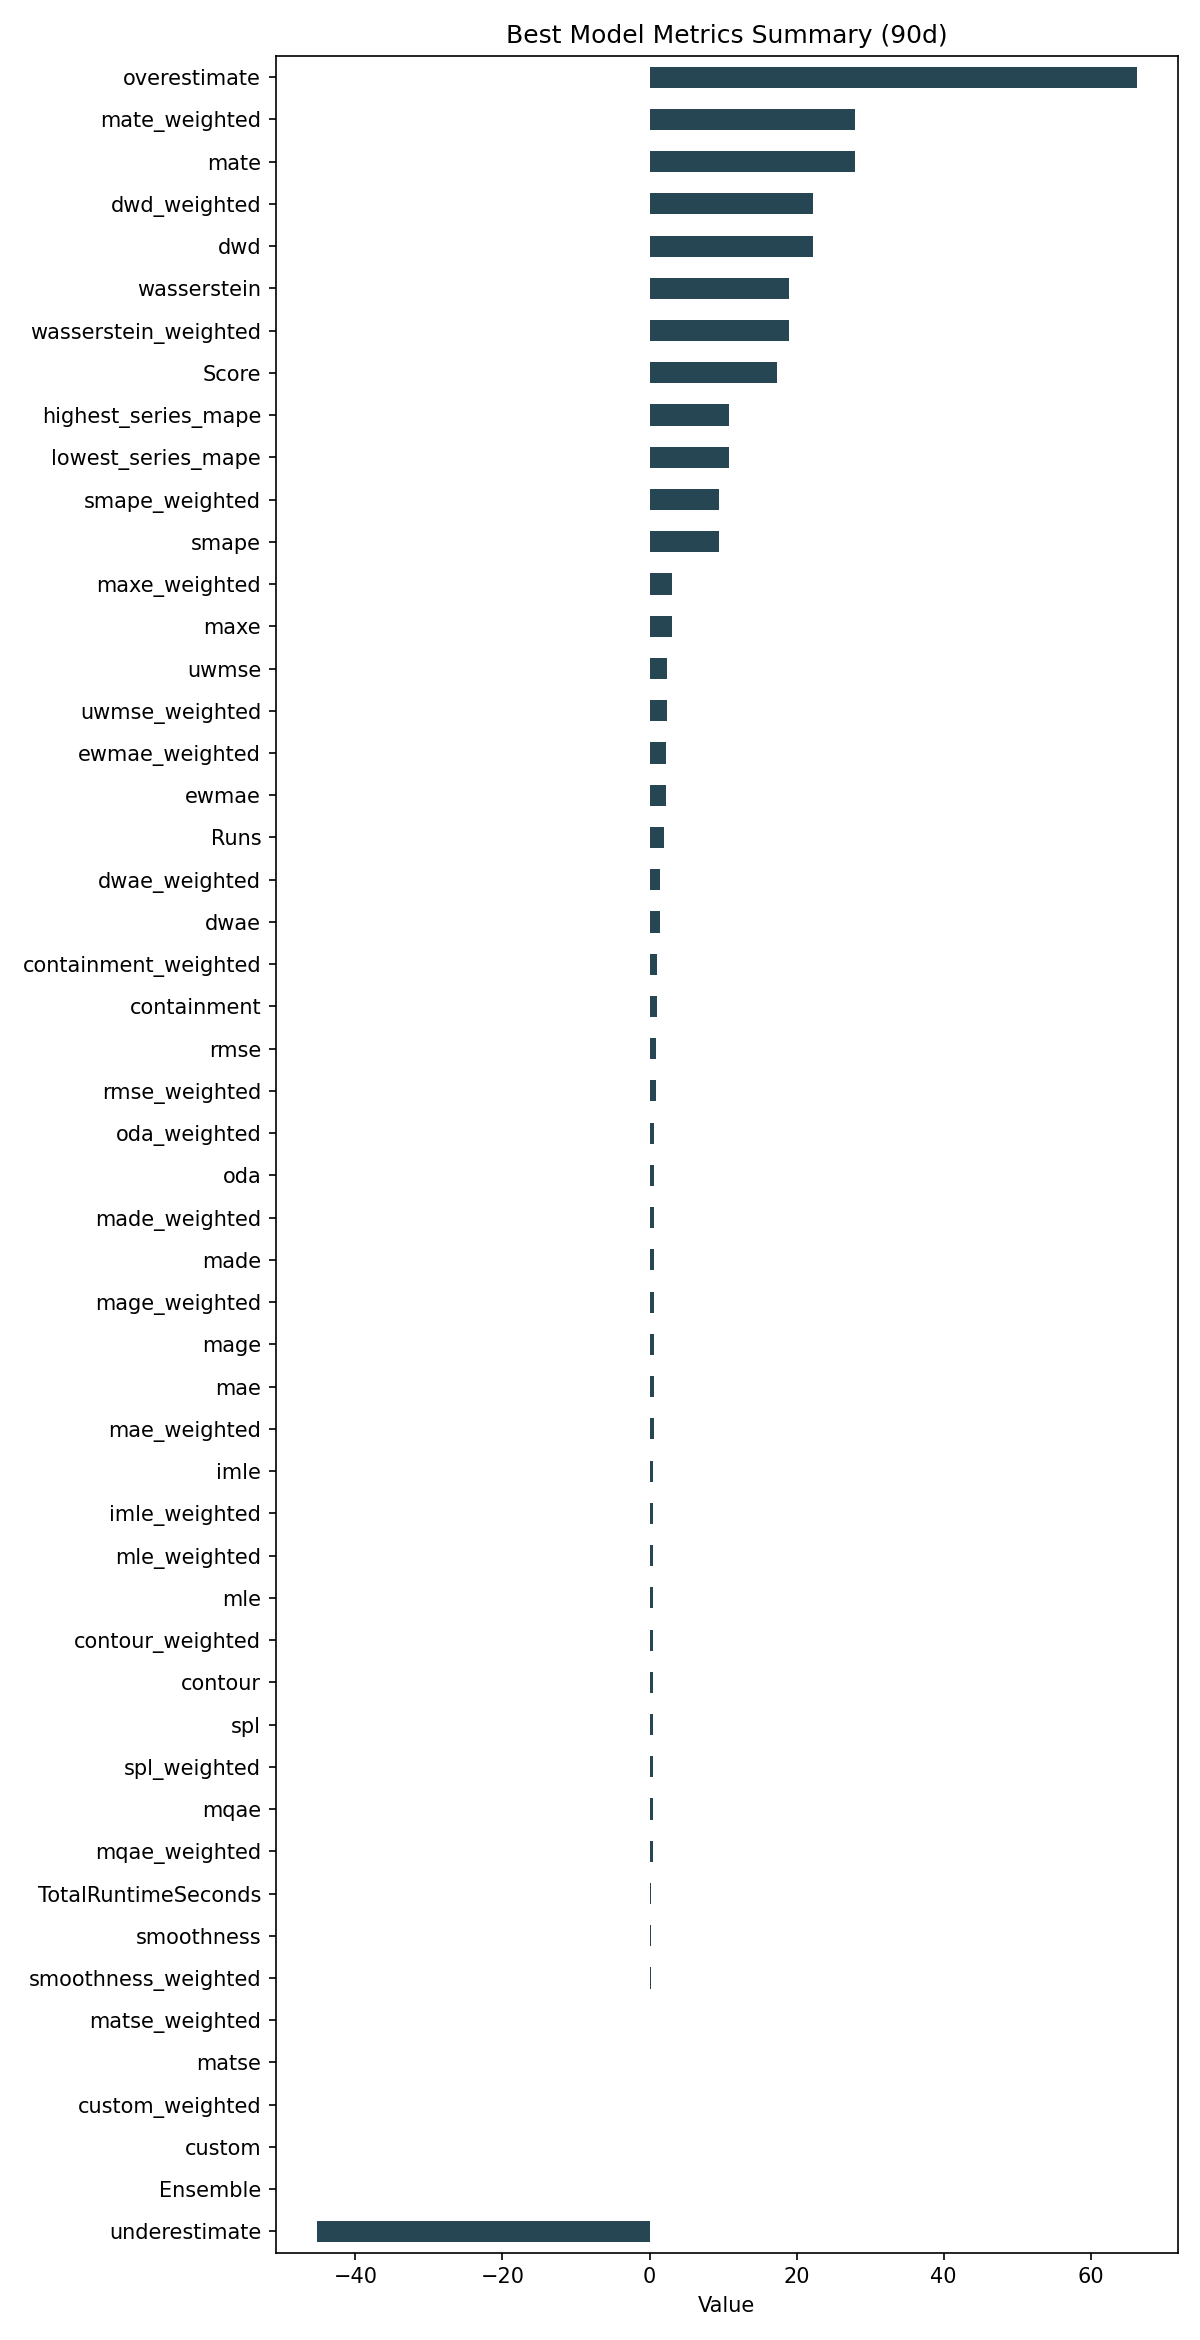

The data file committed next to this chart (first rows):
ID, Model, ModelParameters, TransformationParameters, Ensemble, Runs, smape, mae, rmse, made, mage, custom, underestimate, mle, overestimate, imle, spl, containment, contour, maxe, oda, dwae, mqae, ewmae
1fa2632201dac4f14807ed6ca4e99872, DatepartRegression, {"regression_model": {"model": "RandomFo…, {"fillna": "cubic", "transformations": {…, 0, 2, 9.392, 0.6194, 0.8289, 0.6385, 0.6194, 0.0, -45.25, 0.507, 66.23, 0.5427, 0.4531, 0.9778, 0.5056, 3.061, 0.6722, 1.448, 0.4253, 2.238
